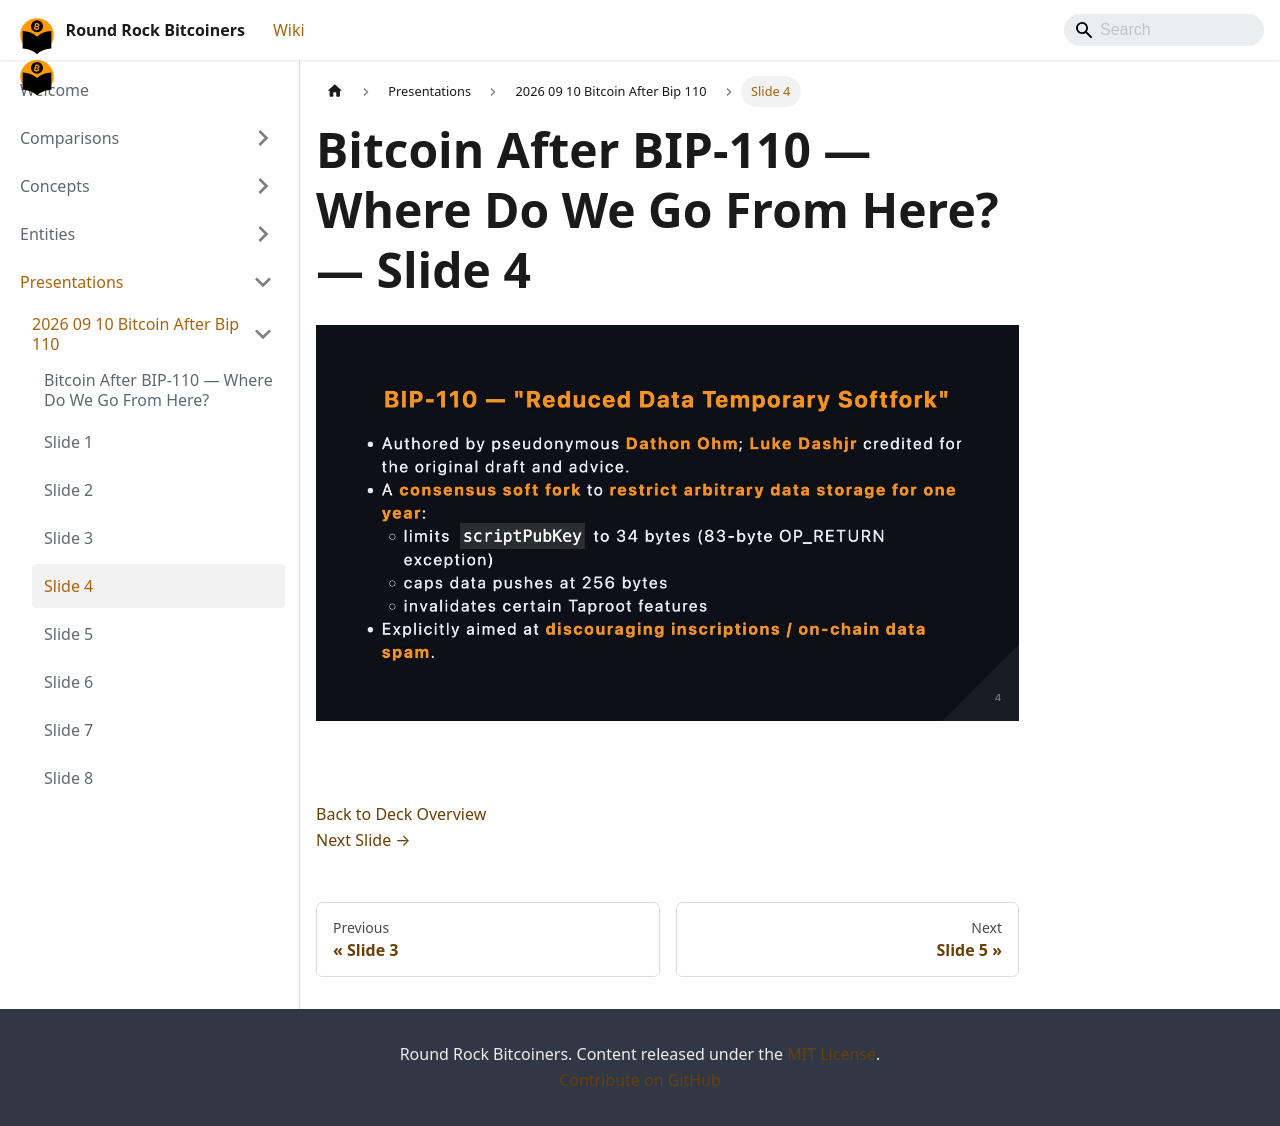

repository: jason-me/rrbtc-wiki · page: presentations/2026-09-10-bitcoin-after-bip-110/slide-004/index.html · generator: docusaurus

---
title: "Slide 4 of 38 - Bitcoin After BIP-110 — Where Do We Go From Here?"
sidebar_label: "Slide 4"
pagination_next: "presentations/2026-09-10-bitcoin-after-bip-110/slide-005"
pagination_prev: "presentations/2026-09-10-bitcoin-after-bip-110/slide-003"
---

# Bitcoin After BIP-110 — Where Do We Go From Here? — Slide 4

![Slide 4 of 38 from 'Bitcoin After BIP-110 — Where Do We Go From Here?' (2026-09-10, Joshua Lowrance). Part of a presentation covering: bip-110, chain split, proof-of-work, blake2b, consensus.](/img/slides/2026-09-10-bitcoin-after-bip-110/slide_003.jpg)

<br/>
<br/>



[Back to Deck Overview](/presentations/2026-09-10-bitcoin-after-bip-110/)  
[Next Slide →](/presentations/2026-09-10-bitcoin-after-bip-110/slide-005)
